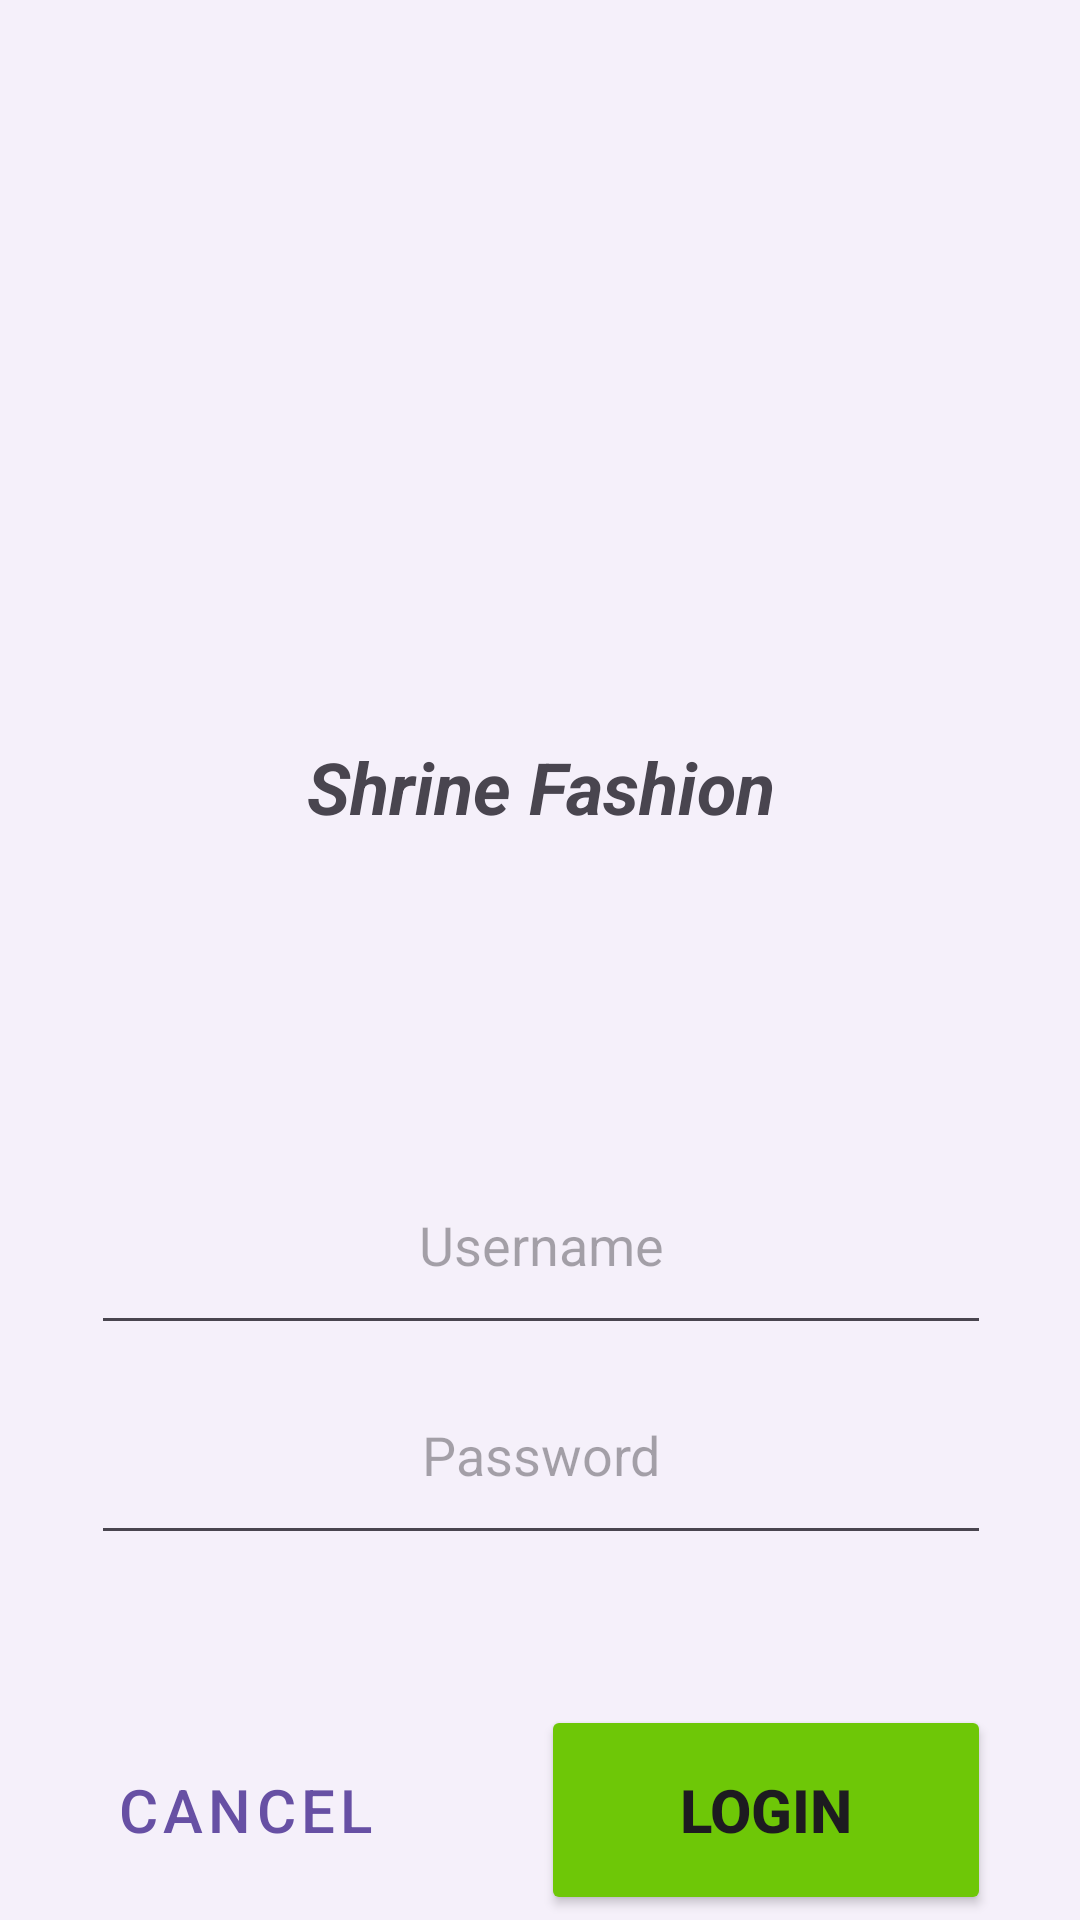

This screen was rendered from an Android layout file. Write that file and the resources it references.
<!-- AndroidManifest.xml: application theme Theme.App_UI_Design -->
<!-- res/layout/login_fragment.xml -->
<?xml version="1.0" encoding="utf-8"?>
<androidx.constraintlayout.widget.ConstraintLayout xmlns:android="http://schemas.android.com/apk/res/android"
    xmlns:app="http://schemas.android.com/apk/res-auto"
    xmlns:tools="http://schemas.android.com/tools"
    android:id="@+id/loginMain"
    android:layout_width="match_parent"
    android:layout_height="match_parent"
    android:background="#F5F0FA"
    tools:context=".MainActivity">


    <ImageView
        android:id="@+id/imgViewLogoLogin"
        android:layout_width="225dp"
        android:layout_height="196dp"
        android:layout_marginTop="50dp"
        android:contentDescription="Logo"
        app:layout_constraintEnd_toEndOf="parent"
        app:layout_constraintStart_toStartOf="parent"
        app:layout_constraintTop_toTopOf="parent"
        app:srcCompat="@drawable/fashion_logo" />

    <TextView
        android:id="@+id/txtShrineFashionLogin"
        android:layout_width="wrap_content"
        android:layout_height="wrap_content"
        android:text="Shrine Fashion"
        android:textSize="24sp"
        android:textStyle="bold|italic"
        app:layout_constraintEnd_toEndOf="@+id/imgViewLogoLogin"
        app:layout_constraintStart_toStartOf="@+id/imgViewLogoLogin"
        app:layout_constraintTop_toBottomOf="@+id/imgViewLogoLogin" />

    <EditText
        android:id="@+id/txtInputUsernameLogin"
        android:layout_width="300sp"
        android:layout_height="70sp"
        android:layout_marginTop="100dp"
        android:ems="10"
        android:hint="Username"
        android:inputType="text"
        android:textAlignment="center"
        app:layout_constraintEnd_toEndOf="@+id/imgViewLogoLogin"
        app:layout_constraintStart_toStartOf="@+id/imgViewLogoLogin"
        app:layout_constraintTop_toBottomOf="@+id/txtShrineFashionLogin" />

    <EditText
        android:id="@+id/txtInputPasswordLogin"
        android:layout_width="300sp"
        android:layout_height="70sp"
        android:ems="10"
        android:hint="Password"
        android:inputType="textPassword"
        android:textAlignment="center"
        app:layout_constraintEnd_toEndOf="@+id/txtInputUsernameLogin"
        app:layout_constraintStart_toStartOf="@+id/txtInputUsernameLogin"
        app:layout_constraintTop_toBottomOf="@+id/txtInputUsernameLogin" />

    <Button
        android:id="@+id/btnCancelLogin"
        style="@style/Widget.MaterialComponents.Button.TextButton"
        android:layout_width="wrap_content"
        android:layout_height="70sp"
        android:layout_marginTop="50dp"
        android:backgroundTint="#00FBFBFB"
        android:text="Cancel"
        android:textSize="20sp"
        app:layout_constraintStart_toStartOf="@+id/txtInputPasswordLogin"
        app:layout_constraintTop_toBottomOf="@+id/txtInputPasswordLogin" />

    <Button
        android:id="@+id/btnLogin"
        android:layout_width="150sp"
        android:layout_height="70sp"
        android:layout_marginTop="50dp"
        android:backgroundTint="#6EC707"
        android:foregroundTint="#81D91C"
        android:text="Login"
        android:textColorLink="#7DD516"
        android:textSize="20sp"
        android:textStyle="bold"
        app:layout_constraintEnd_toEndOf="@+id/txtInputPasswordLogin"
        app:layout_constraintTop_toBottomOf="@+id/txtInputPasswordLogin" />

    <Button
        android:id="@+id/btnBiometric"
        android:layout_width="wrap_content"
        android:layout_height="wrap_content"
        android:text="Biometric"
        app:layout_constraintEnd_toEndOf="@+id/btnLogin"
        app:layout_constraintStart_toStartOf="@+id/btnLogin"
        app:layout_constraintTop_toBottomOf="@+id/btnLogin" />

</androidx.constraintlayout.widget.ConstraintLayout>
<!-- resources referenced by this layout -->
<resources>
  <style name="Theme.App_UI_Design" parent="Base.Theme.App_UI_Design" />
  <style name="Base.Theme.App_UI_Design" parent="Theme.Material3.DayNight.NoActionBar">
          
          
      </style>
</resources>
